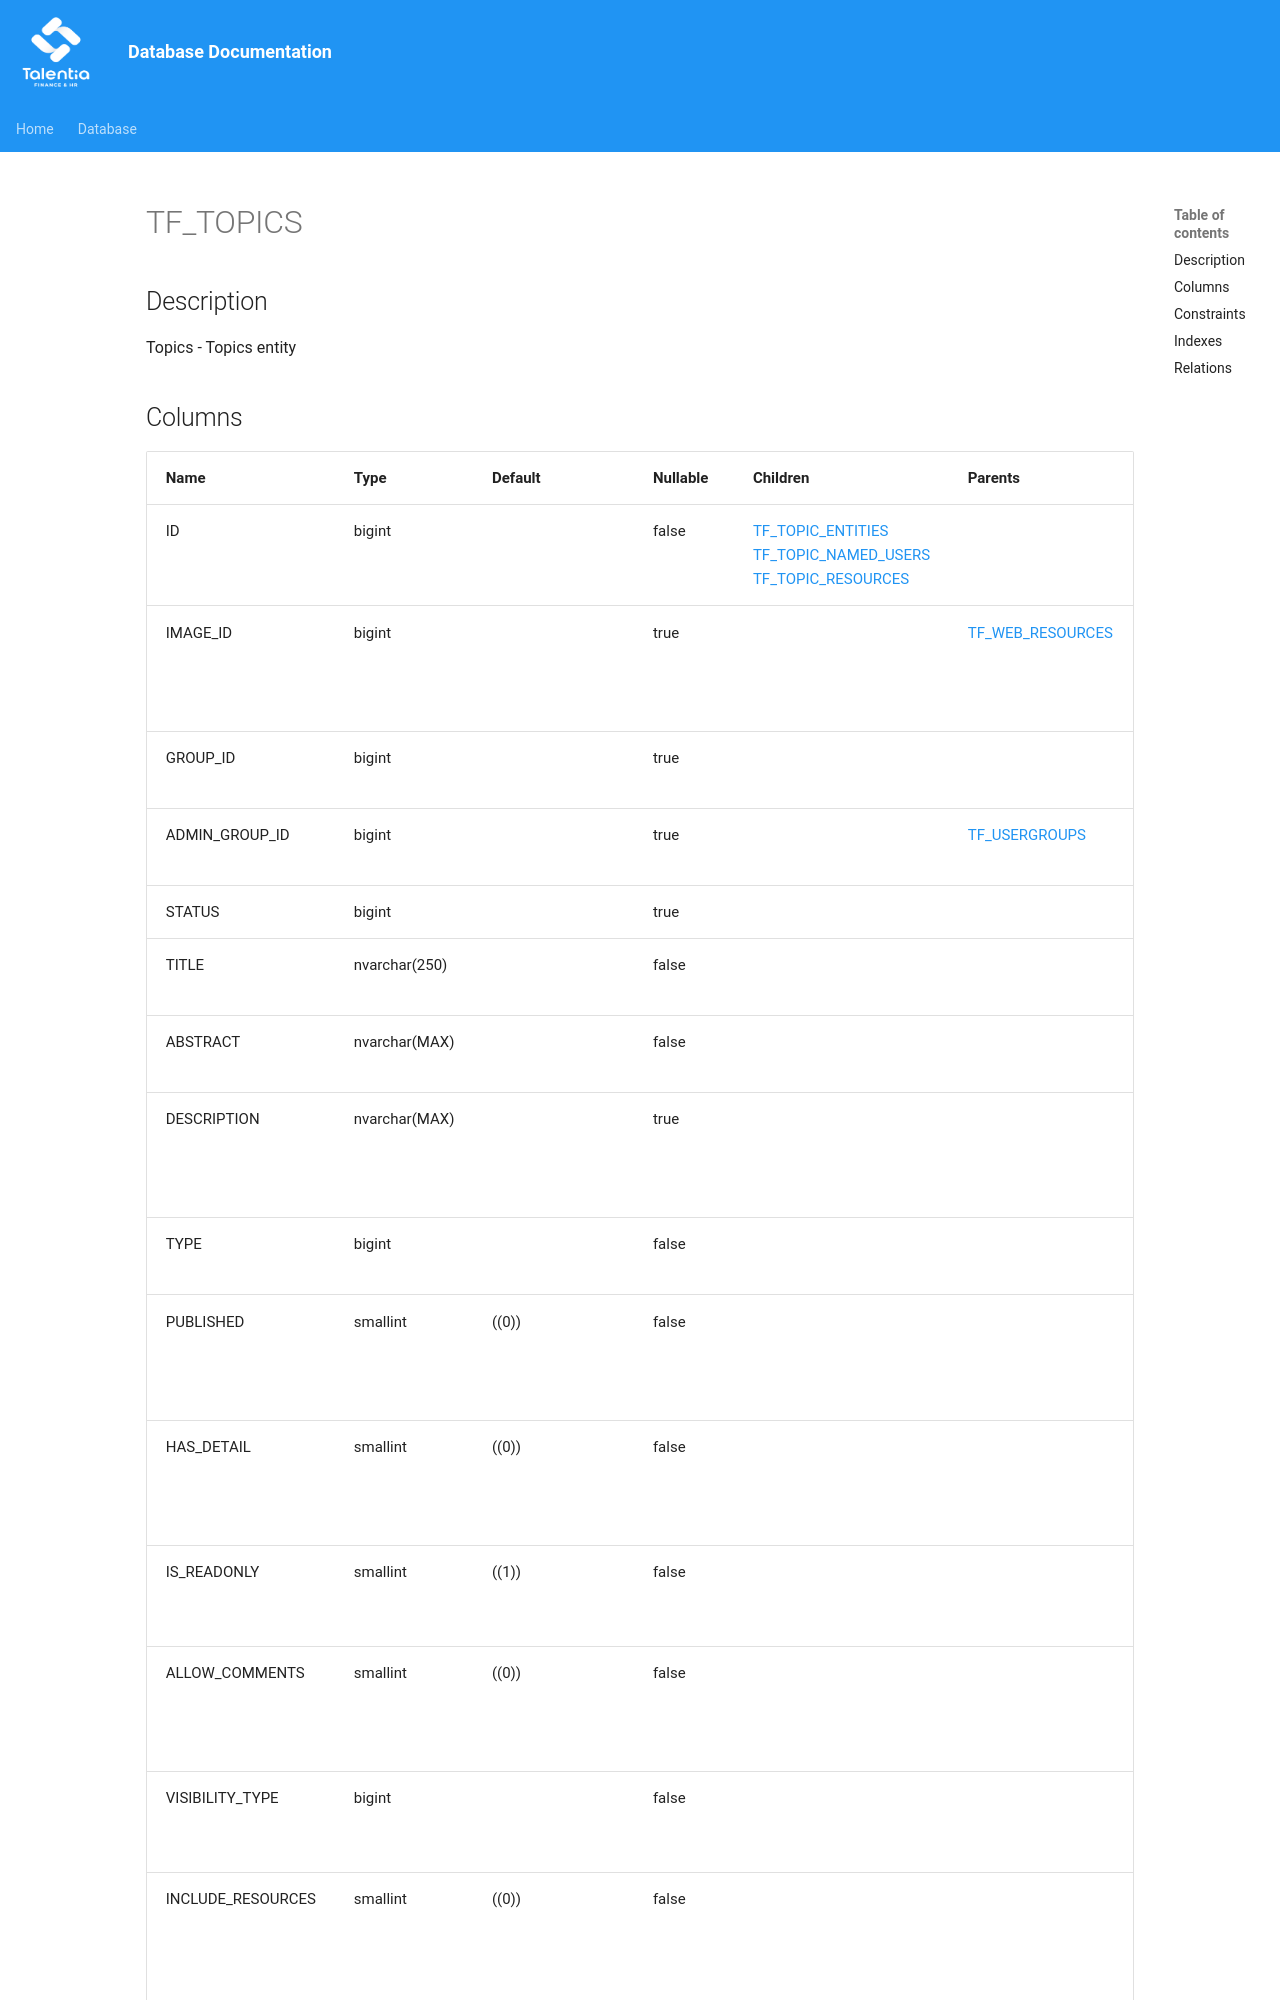

repository: giovanniporcelli/documentazione-db · page: schema/TF_TOPICS/index.html · generator: mkdocs

# TF_TOPICS

## Description

Topics - Topics entity  


## Columns

| Name | Type | Default | Nullable | Children | Parents | Comment |
| ---- | ---- | ------- | -------- | -------- | ------- | ------- |
| ID | bigint |  | false | [TF_TOPIC_ENTITIES](TF_TOPIC_ENTITIES.md) [TF_TOPIC_NAMED_USERS](TF_TOPIC_NAMED_USERS.md) [TF_TOPIC_RESOURCES](TF_TOPIC_RESOURCES.md) |  | Indicates the unique identifier |
| IMAGE_ID | bigint |  | true |  | [TF_WEB_RESOURCES](TF_WEB_RESOURCES.md) | The background image for the topic. |
| GROUP_ID | bigint |  | true |  |  | The Group Identifier. |
| ADMIN_GROUP_ID | bigint |  | true |  | [TF_USERGROUPS](TF_USERGROUPS.md) | Elapsed time |
| STATUS | bigint |  | true |  |  | The Status. |
| TITLE | nvarchar(250) |  | false |  |  | The title of the topic. |
| ABSTRACT | nvarchar(MAX) |  | false |  |  | Abstract of the topic. |
| DESCRIPTION | nvarchar(MAX) |  | true |  |  | The description of the topic. |
| TYPE | bigint |  | false |  |  | The type of the topic. |
| PUBLISHED | smallint | ((0)) | false |  |  | Field that specifies if the topic is published. |
| HAS_DETAIL | smallint | ((0)) | false |  |  | Indicates if the topic has a detail. |
| IS_READONLY | smallint | ((
